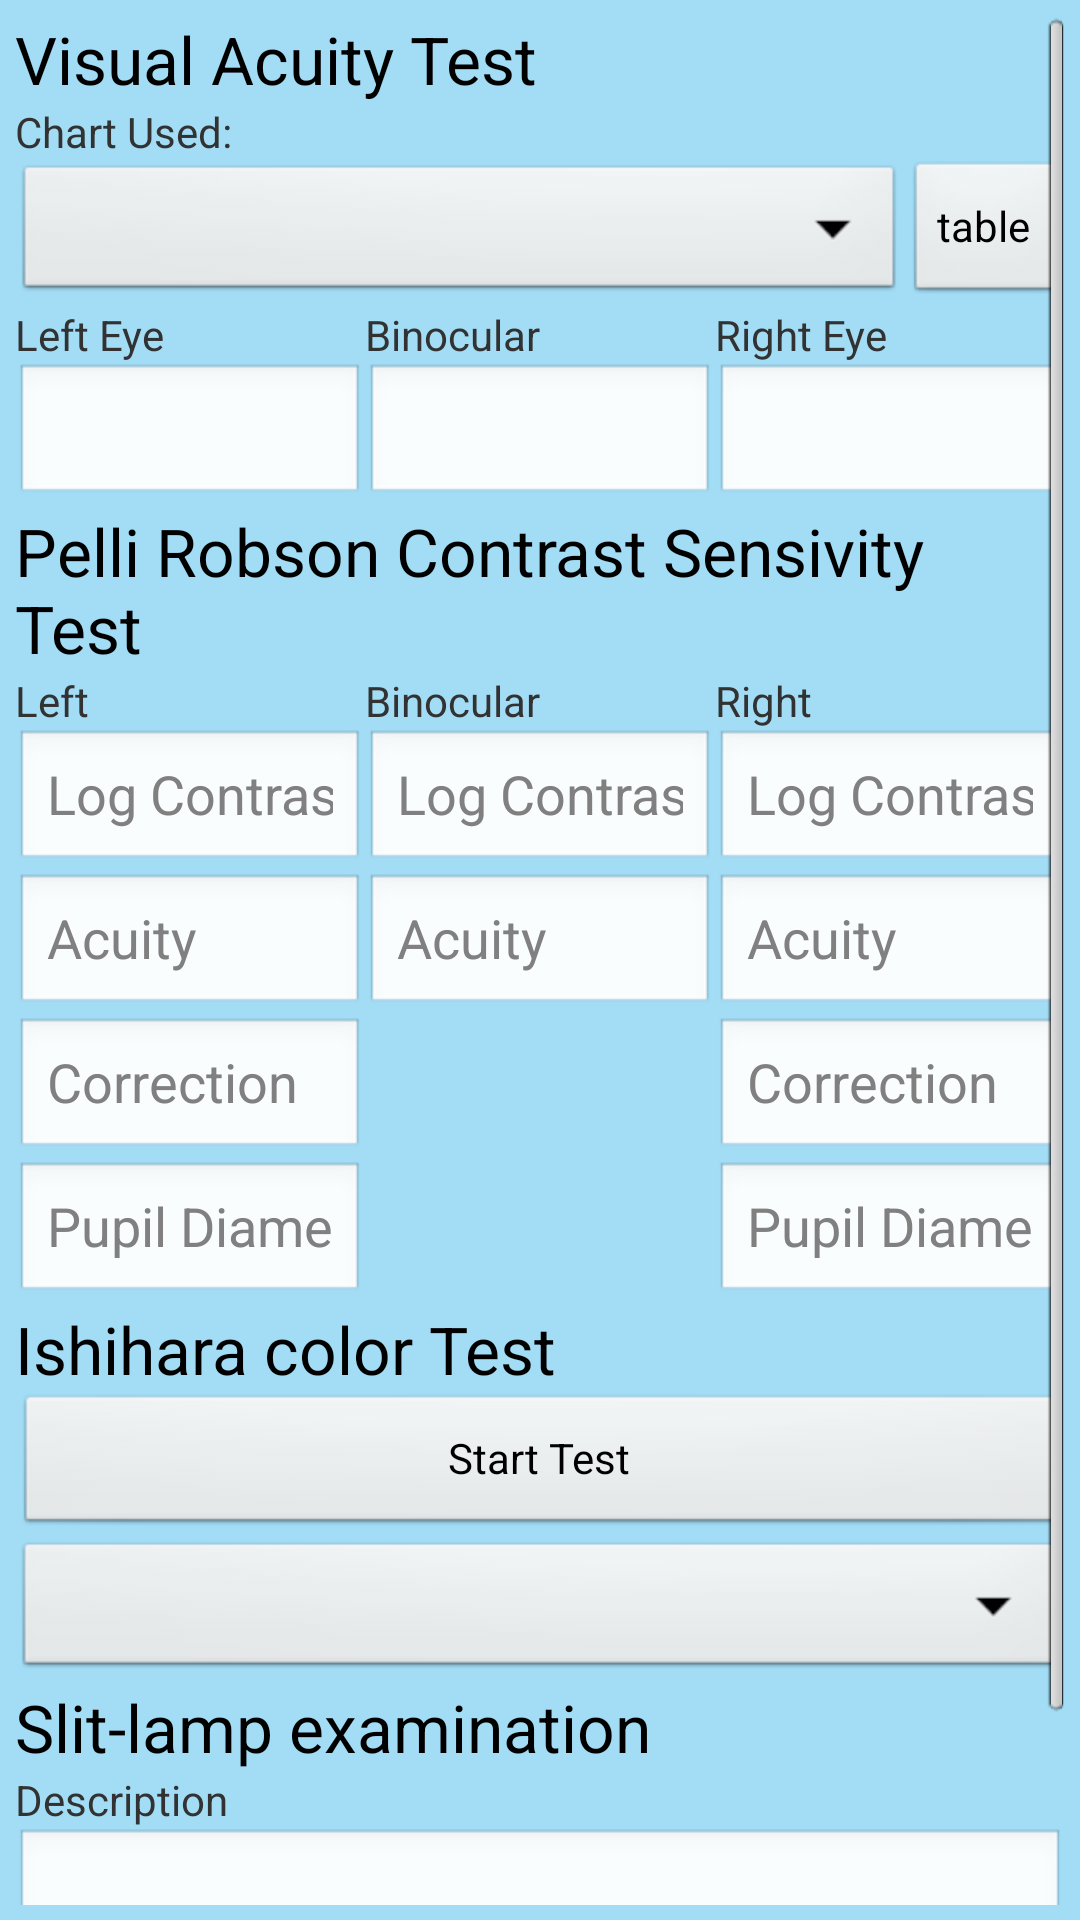

Reconstruct the res/layout file that produces this screen, plus the resources it refers to.
<!-- AndroidManifest.xml: application theme Theme.Light.NoTitleBar.Workaround -->
<!-- res/layout/eyeexam.xml -->
<?xml version="1.0" encoding="utf-8"?>
<LinearLayout xmlns:android="http://schemas.android.com/apk/res/android"
    android:layout_width="match_parent"
    android:layout_height="match_parent"
    android:background="#A2DCF5"
    android:orientation="vertical"
    android:padding="5dp" >

    <ScrollView
        android:id="@+id/scrollView1"
        android:layout_width="match_parent"
        android:layout_height="wrap_content" >

        <LinearLayout
            android:layout_width="match_parent"
            android:layout_height="wrap_content"
            android:orientation="vertical" >

            <TextView
                android:id="@+id/textView2"
                android:layout_width="wrap_content"
                android:layout_height="wrap_content"
                android:text="Visual Acuity Test"
                android:textAppearance="?android:attr/textAppearanceLarge" />

            <TextView
                android:layout_width="wrap_content"
                android:layout_height="wrap_content"
                android:text="Chart Used:" />

            <LinearLayout
                android:layout_width="match_parent"
                android:layout_height="wrap_content"
                android:orientation="horizontal" >

                <Spinner
                    android:id="@+id/charttypeSpinner"
                    android:layout_width="0dip"
                    android:layout_height="wrap_content"
                    android:layout_weight="1" />

                <Button
                    android:id="@+id/btntable"
                    android:layout_width="wrap_content"
                    android:layout_height="match_parent"
                    android:text="table" >
                </Button>
            </LinearLayout>

            <LinearLayout
                android:layout_width="match_parent"
                android:layout_height="wrap_content" >

                <TextView
                    android:layout_width="0dip"
                    android:layout_height="wrap_content"
                    android:layout_gravity="center"
                    android:layout_weight="1"
                    android:text="@string/lefteye" />

                <TextView
                    android:layout_width="0dip"
                    android:layout_height="wrap_content"
                    android:layout_gravity="center"
                    android:layout_weight="1"
                    android:text="Binocular" />

                <TextView
                    android:layout_width="0dip"
                    android:layout_height="wrap_content"
                    android:layout_weight="1"
                    android:text="@string/righteye" />
            </LinearLayout>

            <LinearLayout
                android:layout_width="match_parent"
                android:layout_height="wrap_content" >

                <AutoCompleteTextView
                    android:id="@+id/leye1"
                    android:layout_width="0dp"
                    android:layout_height="wrap_content"
                    android:layout_weight="1.00"
                    android:ems="10"
                    android:inputType="numberDecimal" >
                </AutoCompleteTextView>

                <AutoCompleteTextView
                    android:id="@+id/bino"
                    android:layout_width="0dp"
                    android:layout_height="wrap_content"
                    android:layout_weight="1.00"
                    android:ems="10"
                    android:inputType="numberDecimal" >
                </AutoCompleteTextView>

                <AutoCompleteTextView
                    android:id="@+id/reye1"
                    android:layout_width="0dp"
                    android:layout_height="wrap_content"
                    android:layout_weight="1.00"
                    android:ems="10"
                    android:inputType="numberDecimal" >
                </AutoCompleteTextView>
            </LinearLayout>

            <TextView
                android:layout_width="wrap_content"
                android:layout_height="wrap_content"
                android:text="Pelli Robson Contrast Sensivity Test"
                android:textAppearance="?android:attr/textAppearanceLarge" />

            <LinearLayout
                android:layout_width="match_parent"
                android:layout_height="wrap_content" >

                <TextView
                    android:layout_width="0dip"
                    android:layout_height="wrap_content"
                    android:layout_weight="1"
                    android:text="Left " />

                <TextView
                    android:layout_width="0dip"
                    android:layout_height="wrap_content"
                    android:layout_weight="1"
                    android:text="Binocular" />

                <TextView
                    android:layout_width="0dip"
                    android:layout_height="wrap_content"
                    android:layout_weight="1"
                    android:text="Right" />
            </LinearLayout>

            <LinearLayout
                android:layout_width="match_parent"
                android:layout_height="wrap_content" >

                <AutoCompleteTextView
                    android:id="@+id/l1"
                    android:layout_width="0dip"
                    android:layout_height="wrap_content"
                    android:layout_weight="1"
                    android:hint="Log Contrast Sensivity "
                    android:inputType="numberDecimal" />

                <AutoCompleteTextView
                    android:id="@+id/b1"
                    android:layout_width="0dip"
                    android:layout_height="wrap_content"
                    android:layout_weight="1"
                    android:hint="Log Contrast Sensivity"
                    android:inputType="numberDecimal" />

                <AutoCompleteTextView
                    android:id="@+id/r1"
                    android:layout_width="0dip"
                    android:layout_height="wrap_content"
                    android:layout_weight="1"
                    android:hint="Log Contrast Sensivity"
                    android:inputType="numberDecimal" />
            </LinearLayout>

            <LinearLayout
                android:layout_width="match_parent"
                android:layout_height="wrap_content" >

                <AutoCompleteTextView
                    android:id="@+id/l2"
                    android:layout_width="0dip"
                    android:layout_height="wrap_content"
                    android:layout_weight="1"
                    android:hint="Acuity"
                    android:inputType="numberDecimal" />

                <AutoCompleteTextView
                    android:id="@+id/b2"
                    android:layout_width="0dip"
                    android:layout_height="wrap_content"
                    android:layout_weight="1"
                    android:hint="Acuity"
                    android:inputType="numberDecimal" />

                <AutoCompleteTextView
                    android:id="@+id/r2"
                    android:layout_width="0dip"
                    android:layout_height="wrap_content"
                    android:layout_weight="1"
                    android:hint="Acuity"
                    android:inputType="numberDecimal" />
            </LinearLayout>

            <LinearLayout
                android:layout_width="match_parent"
                android:layout_height="wrap_content" >

                <AutoCompleteTextView
                    android:id="@+id/l3"
                    android:layout_width="0dip"
                    android:layout_height="wrap_content"
                    android:layout_weight="1"
                    android:hint="Correction "
                    android:inputType="numberDecimal" />

                <TextView
                    android:layout_width="0dip"
                    android:layout_height="wrap_content"
                    android:layout_weight="1" />

                <AutoCompleteTextView
                    android:id="@+id/r3"
                    android:layout_width="0dip"
                    android:layout_height="wrap_content"
                    android:layout_weight="1"
                    android:hint="Correction"
                    android:inputType="numberDecimal" />
            </LinearLayout>

            <LinearLayout
                android:layout_width="match_parent"
                android:layout_height="wrap_content" >

                <EditText
                    android:id="@+id/l4"
                    android:layout_width="0dip"
                    android:layout_height="wrap_content"
                    android:layout_weight="1"
                    android:hint="Pupil Diameter(mm)"
                    android:inputType="numberDecimal" />

                <TextView
                    android:layout_width="0dip"
                    android:layout_height="wrap_content"
                    android:layout_weight="1" />

                <EditText
                    android:id="@+id/r4"
                    android:layout_width="0dip"
                    android:layout_height="wrap_content"
                    android:layout_weight="1"
                    android:hint="Pupil Diameter(mm)"
                    android:inputType="numberDecimal" />
            </LinearLayout>

            <TextView
                android:layout_width="wrap_content"
                android:layout_height="wrap_content"
                android:text="Ishihara color Test"
                android:textAppearance="?android:attr/textAppearanceLarge" />

            <Button
                android:id="@+id/btnstarttest"
                android:layout_width="match_parent"
                android:layout_height="wrap_content"
                android:text="Start Test" >
            </Button>

            <Spinner
                android:id="@+id/colorblindness"
                android:layout_width="match_parent"
                android:layout_height="wrap_content"/>

            <TextView
                android:layout_width="wrap_content"
                android:layout_height="wrap_content"
                android:text="Slit-lamp examination"
                android:textAppearance="?android:attr/textAppearanceLarge" />

            <TextView
                android:layout_width="wrap_content"
                android:layout_height="wrap_content"
                android:text="Description" />

            <EditText
                android:id="@+id/slitlamp"
                android:layout_width="match_parent"
                android:layout_height="0dip"
                android:layout_weight="1"
                android:inputType="text" />

            <Button
                android:id="@+id/button1"
                android:layout_width="match_parent"
                android:layout_height="wrap_content"
                android:text="Save" >
            </Button>
        </LinearLayout>
    </ScrollView>

</LinearLayout>
<!-- resources referenced by this layout -->
<resources>
  <string name="lefteye">Left Eye</string>
  <string name="righteye">Right Eye</string>
  <style name="Theme.Light.NoTitleBar.Workaround" parent="@android:style/Theme.Light.NoTitleBar">
  		<item name="android:autoCompleteTextViewStyle">@style/AutoCompleteTextViewLight</item>
  		<item name="android:dropDownItemStyle">@style/Widget.DropDownItemLight</item>
  	</style>
  <style name="AutoCompleteTextViewLight" parent="@android:style/Widget.AutoCompleteTextView">
  		<item name="android:textColor">@android:color/primary_text_light</item>
  	</style>
  <style name="Widget.DropDownItemLight" parent="@android:style/Widget.DropDownItem">
  		<item name="android:textColor">@android:color/primary_text_light</item>
  	</style>
</resources>
